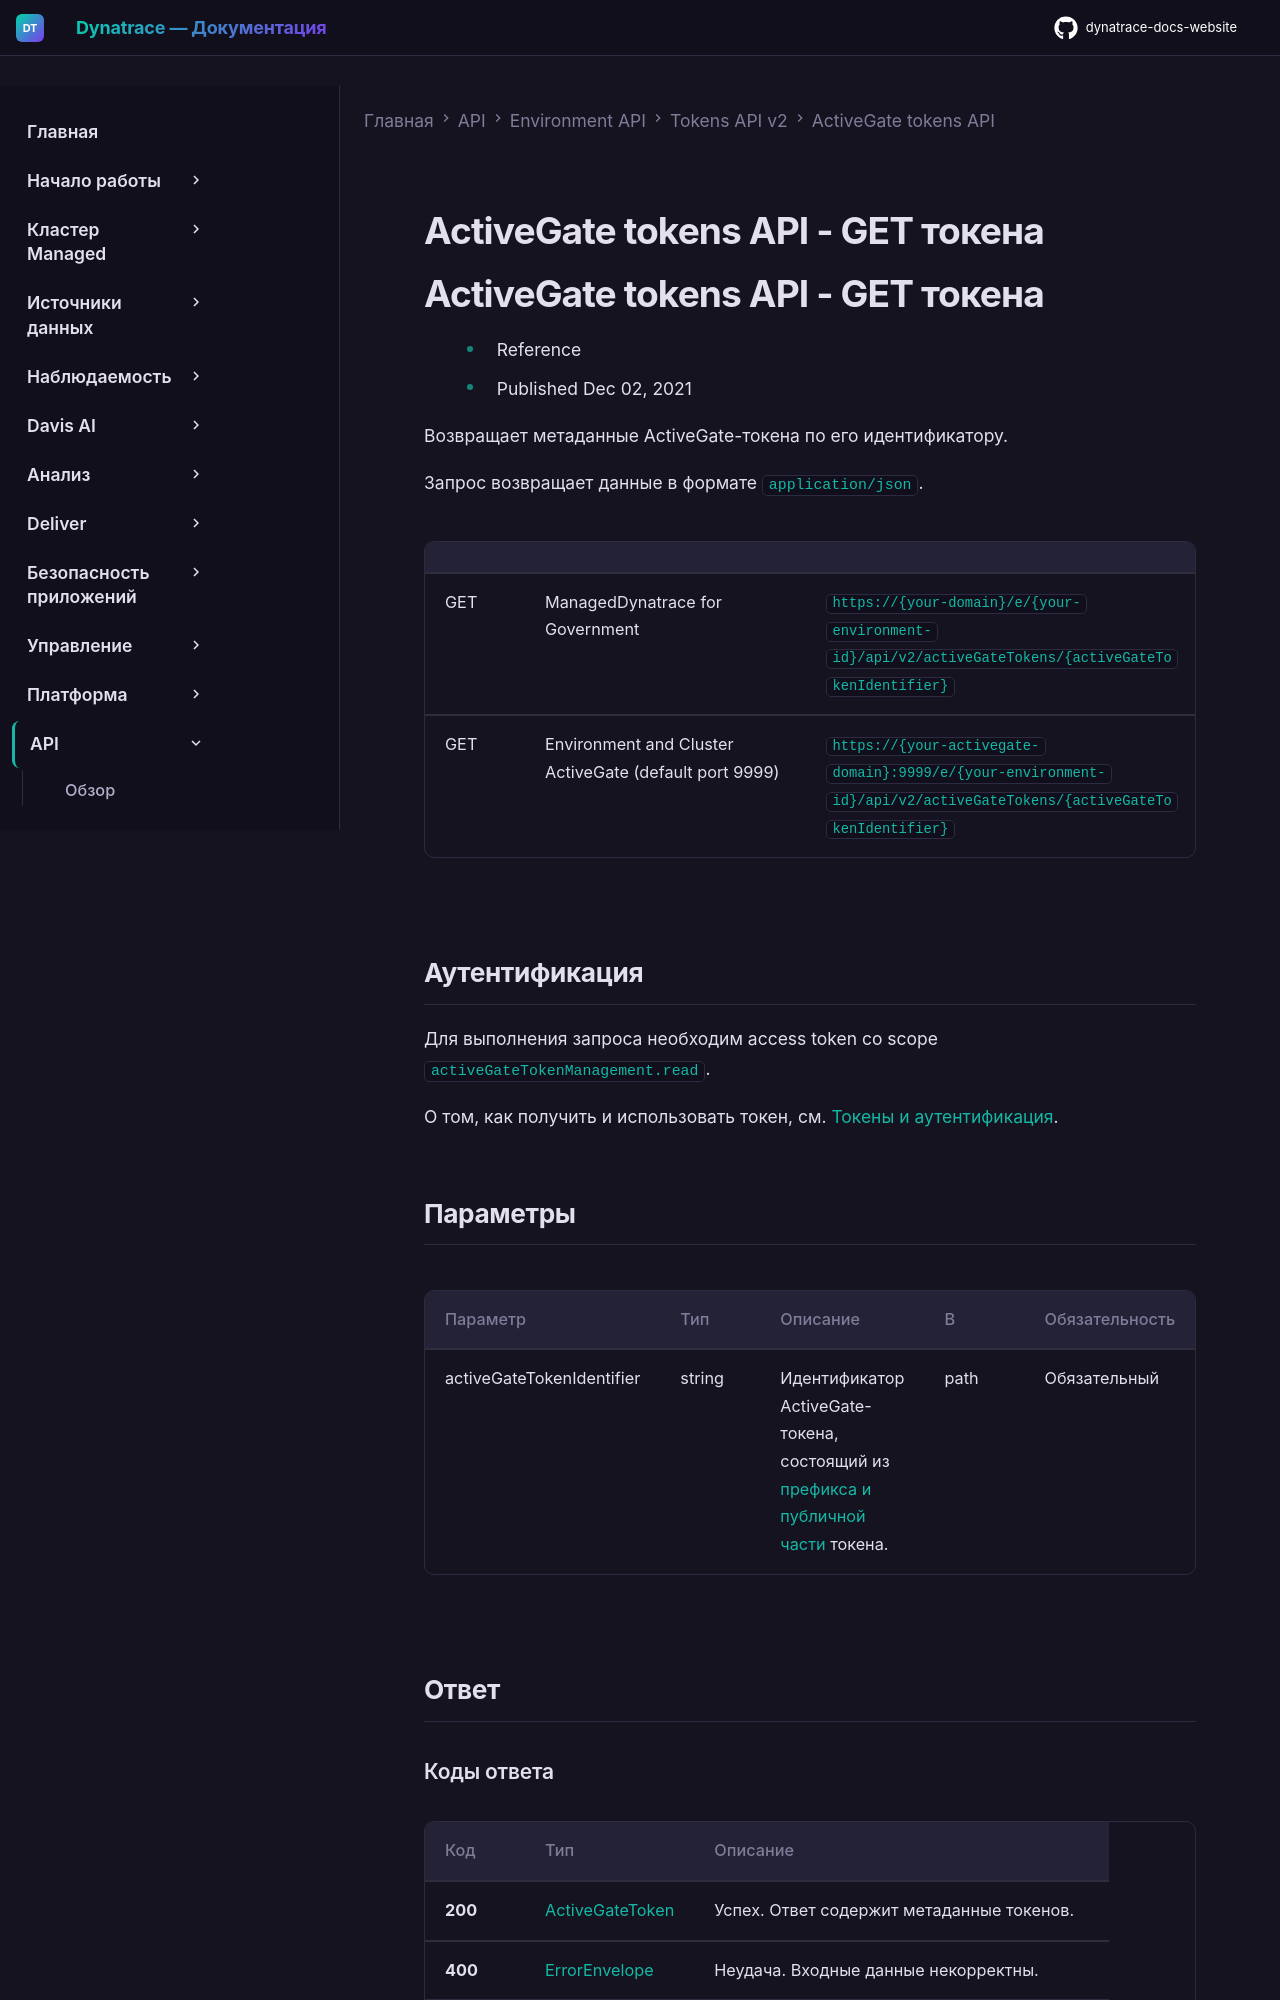

repository: Yerkebulan-Ardabayev/dynatrace-docs-website · page: managed-ru/dynatrace-api/environment-api/tokens-v2/activegate-tokens/get-activegate-token/index.html · generator: mkdocs

---
title: ActiveGate tokens API - GET токена
source: https://docs.dynatrace.com/managed/dynatrace-api/environment-api/tokens-v2/activegate-tokens/get-activegate-token
scraped: 2026-05-12T12:09:55.811769
---

# ActiveGate tokens API - GET токена

# ActiveGate tokens API - GET токена

* Reference
* Published Dec 02, 2021

Возвращает метаданные ActiveGate-токена по его идентификатору.

Запрос возвращает данные в формате `application/json`.

|  |  |  |
| --- | --- | --- |
| GET | ManagedDynatrace for Government | `https://{your-domain}/e/{your-environment-id}/api/v2/activeGateTokens/{activeGateTokenIdentifier}` |
| GET | Environment and Cluster ActiveGate (default port 9999) | `https://{your-activegate-domain}:9999/e/{your-environment-id}/api/v2/activeGateTokens/{activeGateTokenIdentifier}` |

## Аутентификация

Для выполнения запроса необходим access token со scope `activeGateTokenManagement.read`.

О том, как получить и использовать токен, см. [Токены и аутентификация](/managed/discover-dynatrace/references/dynatrace-api/basics/dynatrace-api-authentication).
